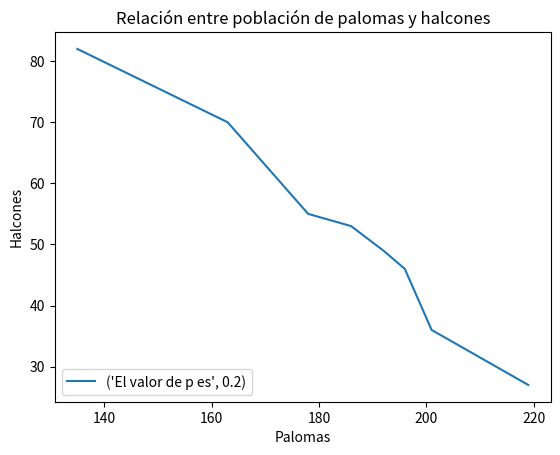

Write the Python code that produced this figure.
# -*- coding: utf-8 -*-
"""
Created on Fri Apr 17 14:19:42 2020

[redacted]
"""
import random
import matplotlib.pyplot as plt

def creacion(n_palomas,n_halcones, n_fuentes):    
    pobla = [] #Acá se crea la cantidad de palomas que va a haber
    for j in range(n_palomas):
        pobla.append("p")
    for h in range(n_halcones):
        pobla.append("h")
    
    fuentes = [] #Acá se crea la cantidad de fuentes que va a haber
    for f in range(n_fuentes):
        fuentes.extend([f,f])
    random.shuffle(fuentes)
    return[pobla,fuentes]


def comen(pobla,fuentes)    :
    comen = [] #Acá se distribuye cada paloma a su respectiva fuente
    for d in range(len(pobla)):
        if d >= len(fuentes):
            comen.append(0)
        else:
            comen.append(fuentes[d])
    return comen
    

def alimentar(comen,pobla,p):
    comieron = [-1 for x in range(len(pobla))]
    if len(comen) <= len(set(comen)): #Acá compruebo si hay más de dos animales en una fuente
        "No pasa nada"
    else:
        for count,ave in enumerate(comen): #Acá se distribuye la comida
            if comen.count(ave) == 2 and comieron[count]==-1:
                indice_cumpa = comen.index(ave, count+1, len(comen))
                cumpa,habita = pobla[indice_cumpa], pobla[count]
                print(cumpa, habita)
                if (cumpa, habita) == ("p","p" ):
                    comieron[count] = 1
                    comieron[indice_cumpa] = 1
                elif (cumpa, habita) == ("p","h" ):
                    comieron[count] = 2-p
                    comieron[indice_cumpa] = p
                elif (cumpa, habita) == ("h","p" ):
                    comieron[count] = p
                    comieron[indice_cumpa] = 2-p
                else:
                    comieron[count] = 0
                    comieron[indice_cumpa] = 0
                # print("Cumpa", comieron[indice_cumpa], "Habita:", comieron[count])
            elif ave == 0:
                comieron[count] = 0
            else:
                comieron[count] = 2
    return comieron

def balance(pobla, alime,p): #Acá pasa la magia, se mueren quienes no comen, sobreviven los que si y se reproducen los que comieron dos
    count= 0
    s=0 
    for a in alime:
        if a == 0:
            del pobla[count]
            # print("murio2",pobla[count])
            count -= 1
        elif a==p:
             if 1-p<random.random():
                  del pobla[count]    
                  count -= 1
                  # print("murió2")
        elif a==2-p:
             if 1-p>random.random():
                  pobla.append(pobla[count])  
                  # print("Vivió2")  
        elif a == 1:
            "No pasa nada"
        elif a ==2:
            pobla.append(pobla[count])
        elif a == -1:
            s += 1
            count -= 1
            del pobla[count]
        count += 1
    print("No alcanzo", s, "veces")
    return pobla

def evolucion(n_palomas, n_halcones, n_fuentes, n_dias, p):
    comienzo = creacion(n_palomas,n_halcones, n_fuentes) 
    pobla,fuentes = comienzo[0],comienzo[1]
    halcones = []
    palomas = []
    for j in range(n_dias):
        distri_comida = comen(pobla,fuentes) 
        alimento = alimentar(distri_comida,pobla,p)
        pobla = balance(pobla, alimento,p)
        halcones.append(pobla.count("h"))
        palomas.append(pobla.count("p"))
    plt.plot(palomas, halcones, label=("El valor de p es", p))
    plt.xlabel("Palomas")
    plt.ylabel("Halcones")
    plt.title("Relación entre población de palomas y halcones")
    plt.legend(loc="lower left")
    print(halcones, palomas)
    
evolucion(100,50,80,10, 0.2)
        

        
            
    